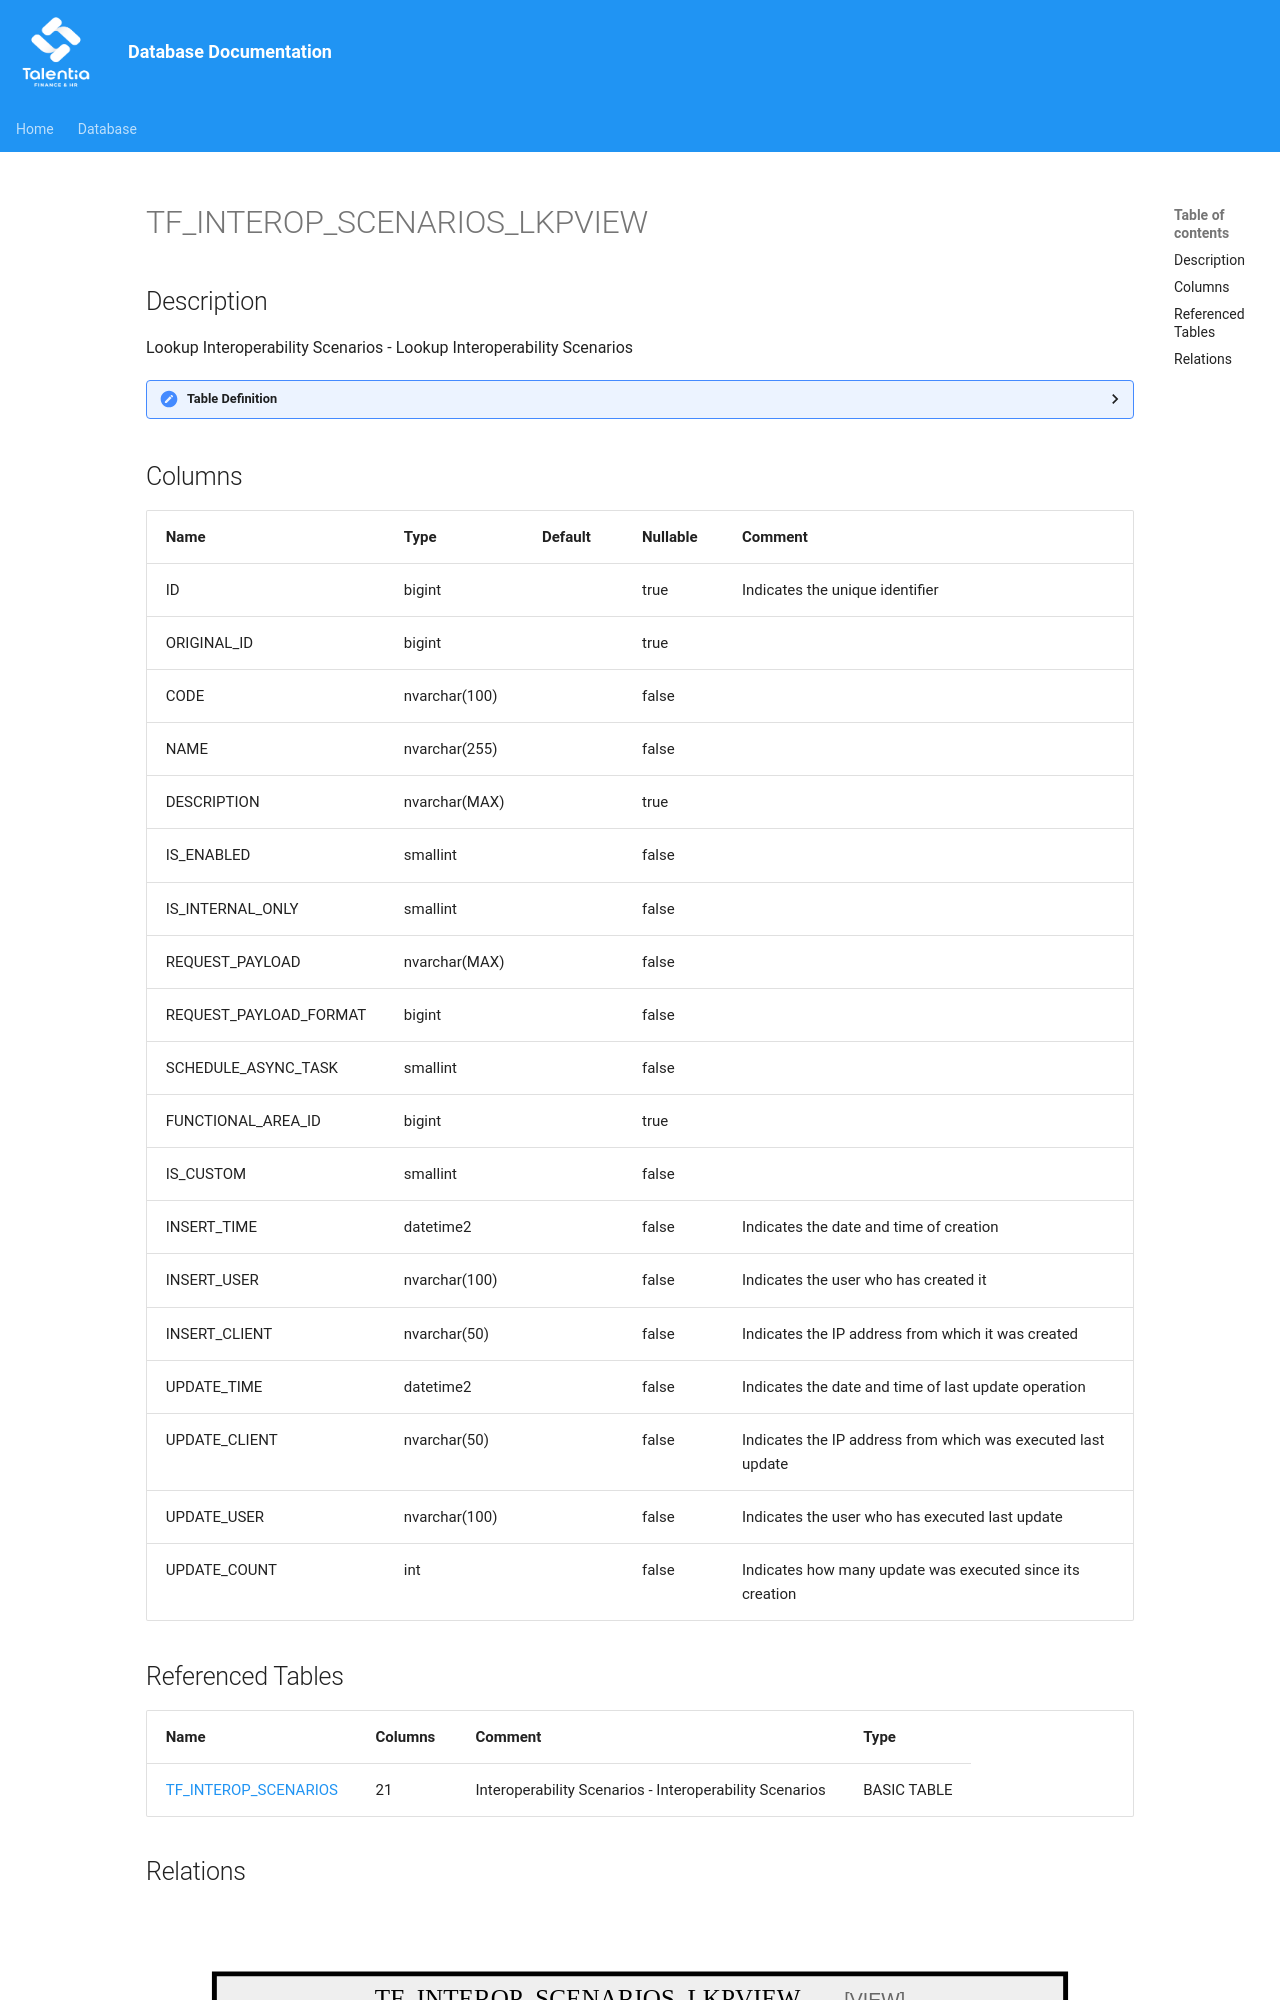

repository: giovanniporcelli/documentazione-db · page: schema/TF_INTEROP_SCENARIOS_LKPVIEW/index.html · generator: mkdocs

# TF_INTEROP_SCENARIOS_LKPVIEW

## Description

Lookup Interoperability Scenarios - Lookup Interoperability Scenarios  


<details>
<summary><strong>Table Definition</strong></summary>

```sql
-- Talentia Software - All right reserved
-- Type: VIEW                     Name: TF_INTEROP_SCENARIOS_LKPVIEW
-- Date: 09-04-2026 07:27:59 (UTC)
-- 
-- ChangeLogId: 00000000-0000-0000-0000-000000000000
-- ChangeSetId: 8d0dc1df-f2f6-4da6-94b5-20525b24c2f7
-- Original file name: C:\repos\Talentia-Software\hcm-core/DB/ProductDB/EDM\Schema\Views\TF_INTEROP_SCENARIOS_LKPVIEW.xml


CREATE VIEW [TF_INTEROP_SCENARIOS_LKPVIEW]
 AS 
( 
          SELECT COALESCE(ORIGINAL_ID,ID) ID,ORIGINAL_ID,CODE,NAME,DESCRIPTION,IS_ENABLED,IS_INTERNAL_ONLY,REQUEST_PAYLOAD,REQUEST_PAYLOAD_FORMAT,SCHEDULE_ASYNC_TASK,
          FUNCTIONAL_AREA_ID,IS_CUSTOM,INSERT_TIME,INSERT_USER,INSERT_CLIENT,UPDATE_TIME,UPDATE_CLIENT,UPDATE_USER,UPDATE_COUNT
          FROM TF_INTEROP_SCENARIOS
          WHERE IS_CUSTOM = 1

          UNION ALL

          SELECT ID,ORIGINAL_ID,CODE,NAME,DESCRIPTION,IS_ENABLED,IS_INTERNAL_ONLY,REQUEST_PAYLOAD,REQUEST_PAYLOAD_FORMAT,SCHEDULE_ASYNC_TASK,
          FUNCTIONAL_AREA_ID,IS_FACTORY,INSERT_TIME,INSERT_USER,INSERT_CLIENT,UPDATE_TIME,UPDATE_CLIENT,UPDATE_USER,UPDATE_COUNT
          FROM TF_INTEROP_SCENARIOS
          WHERE IS_CUSTOM = 0 AND ID NOT IN (SELECT FACTORY.ORIGINAL_ID FROM TF_INTEROP_SCENARIOS FACTORY WHERE FACTORY.ORIGINAL_ID IS NOT NULL)
         )

```

</details>
